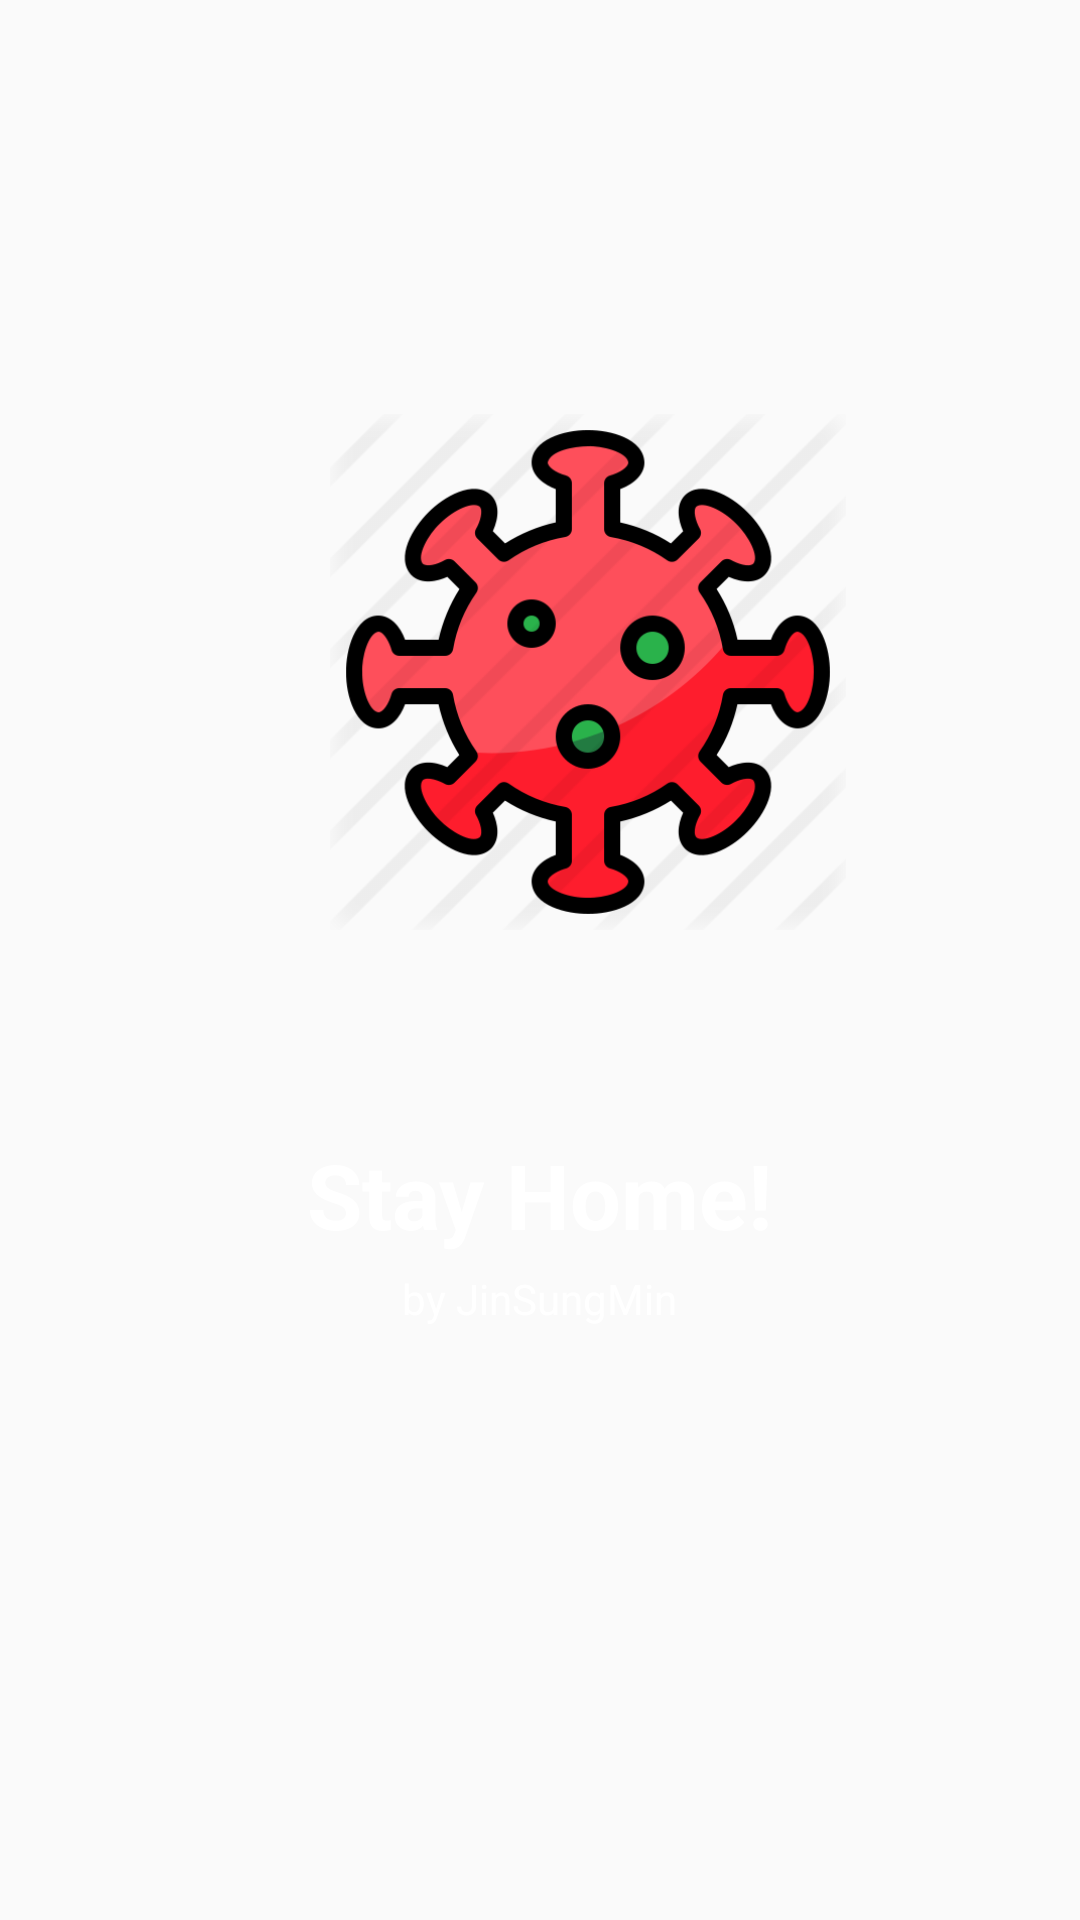

Layout XML and referenced resources for this Android screen:
<!-- AndroidManifest.xml: application theme Theme.COVID -->
<!-- res/layout/activity_running.xml -->
<?xml version="1.0" encoding="utf-8"?>
<LinearLayout xmlns:android="http://schemas.android.com/apk/res/android"
    xmlns:app="http://schemas.android.com/apk/res-auto"
    android:orientation="vertical"
    android:id="@+id/start_background"
    android:layout_width="match_parent"
    android:background="@drawable/backgorund_list"
    android:layout_height="match_parent">

  <ImageView
      android:id="@+id/coronaLogo"
      android:layout_width="172dp"
      android:transitionName="imageTransition"
      app:srcCompat="@drawable/corona"
      android:layout_height="208dp"
      android:layout_marginLeft="110dp"
      android:layout_marginTop="120dp"
      />

  <TextView
      android:id="@+id/maskText"
      android:layout_width="wrap_content"
      android:layout_height="wrap_content"
      android:shadowColor="#3E3434"
      android:singleLine="false"
      android:layout_gravity="center"
      android:layout_marginTop="50dp"
      android:text="Stay Home!"
      android:textColor="#ffffff"
      android:textStyle="bold"
      android:textAlignment="center"
      android:textSize="30sp" />
  <TextView
      android:id="@+id/creator"
      android:layout_gravity="center"
      android:layout_marginTop="5dp"
      android:layout_width="wrap_content"
      android:layout_height="wrap_content"
      android:textColor="#ffffff"
      android:text="by JinSungMin"/>
</LinearLayout>
<!-- resources referenced by this layout -->
<resources>
  <!-- drawable corona: png bitmap (drawable, 47927 bytes) -->
  <style name="Theme.COVID" parent="Theme.AppCompat.Light.NoActionBar">
          
          <item name="colorPrimary">@color/purple_500</item>
          <item name="colorPrimaryVariant">@color/purple_700</item>
          <item name="colorPrimaryDark">@color/paleRed</item>
          <item name="colorOnPrimary">@color/white</item>
          
          <item name="colorSecondary">@color/teal_200</item>
          <item name="colorSecondaryVariant">@color/teal_700</item>
          <item name="colorOnSecondary">@color/black</item>
          
          <item name="android:statusBarColor" tools:targetApi="l">?attr/colorPrimaryVariant</item>
          
      </style>
  <color name="purple_500">#FF6200EE</color>
  <color name="purple_700">#FF3700B3</color>
  <color name="white">#FFFFFFFF</color>
  <color name="teal_200">#FF03DAC5</color>
  <color name="teal_700">#FF018786</color>
  <color name="black">#FF000000</color>
</resources>
